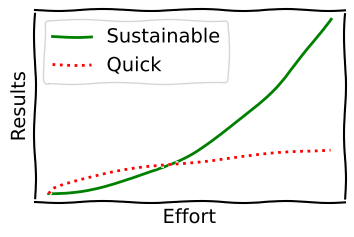

Generate this figure with matplotlib: (Note: this script raises an exception after producing the figure.)
# Quick vs Sustainable Code Development

import matplotlib.pyplot as plt
import numpy as np

plt.xkcd()
 
fig = plt.figure(figsize=(4, 2.5))
ax = fig.add_subplot(1, 1, 1)
 
x = np.linspace(0, 1.2, 100)
y1 = np.power(x, 3) + np.power(x, 1.5)
y2 = np.power(x/2, 1/2)
 
ax.set_xticks([])
ax.set_yticks([])
 
ax.plot(x, y1, label='Sustainable', ls='-', color='green')
ax.plot(x, y2, label='Quick', ls=':', color='red')
 
ax.legend()
ax.set_xlabel('Effort')
ax.set_ylabel('Results')
plt.savefig('Figures/sustainable_vs_quick.png', dpi=300, bbox_inches='tight')